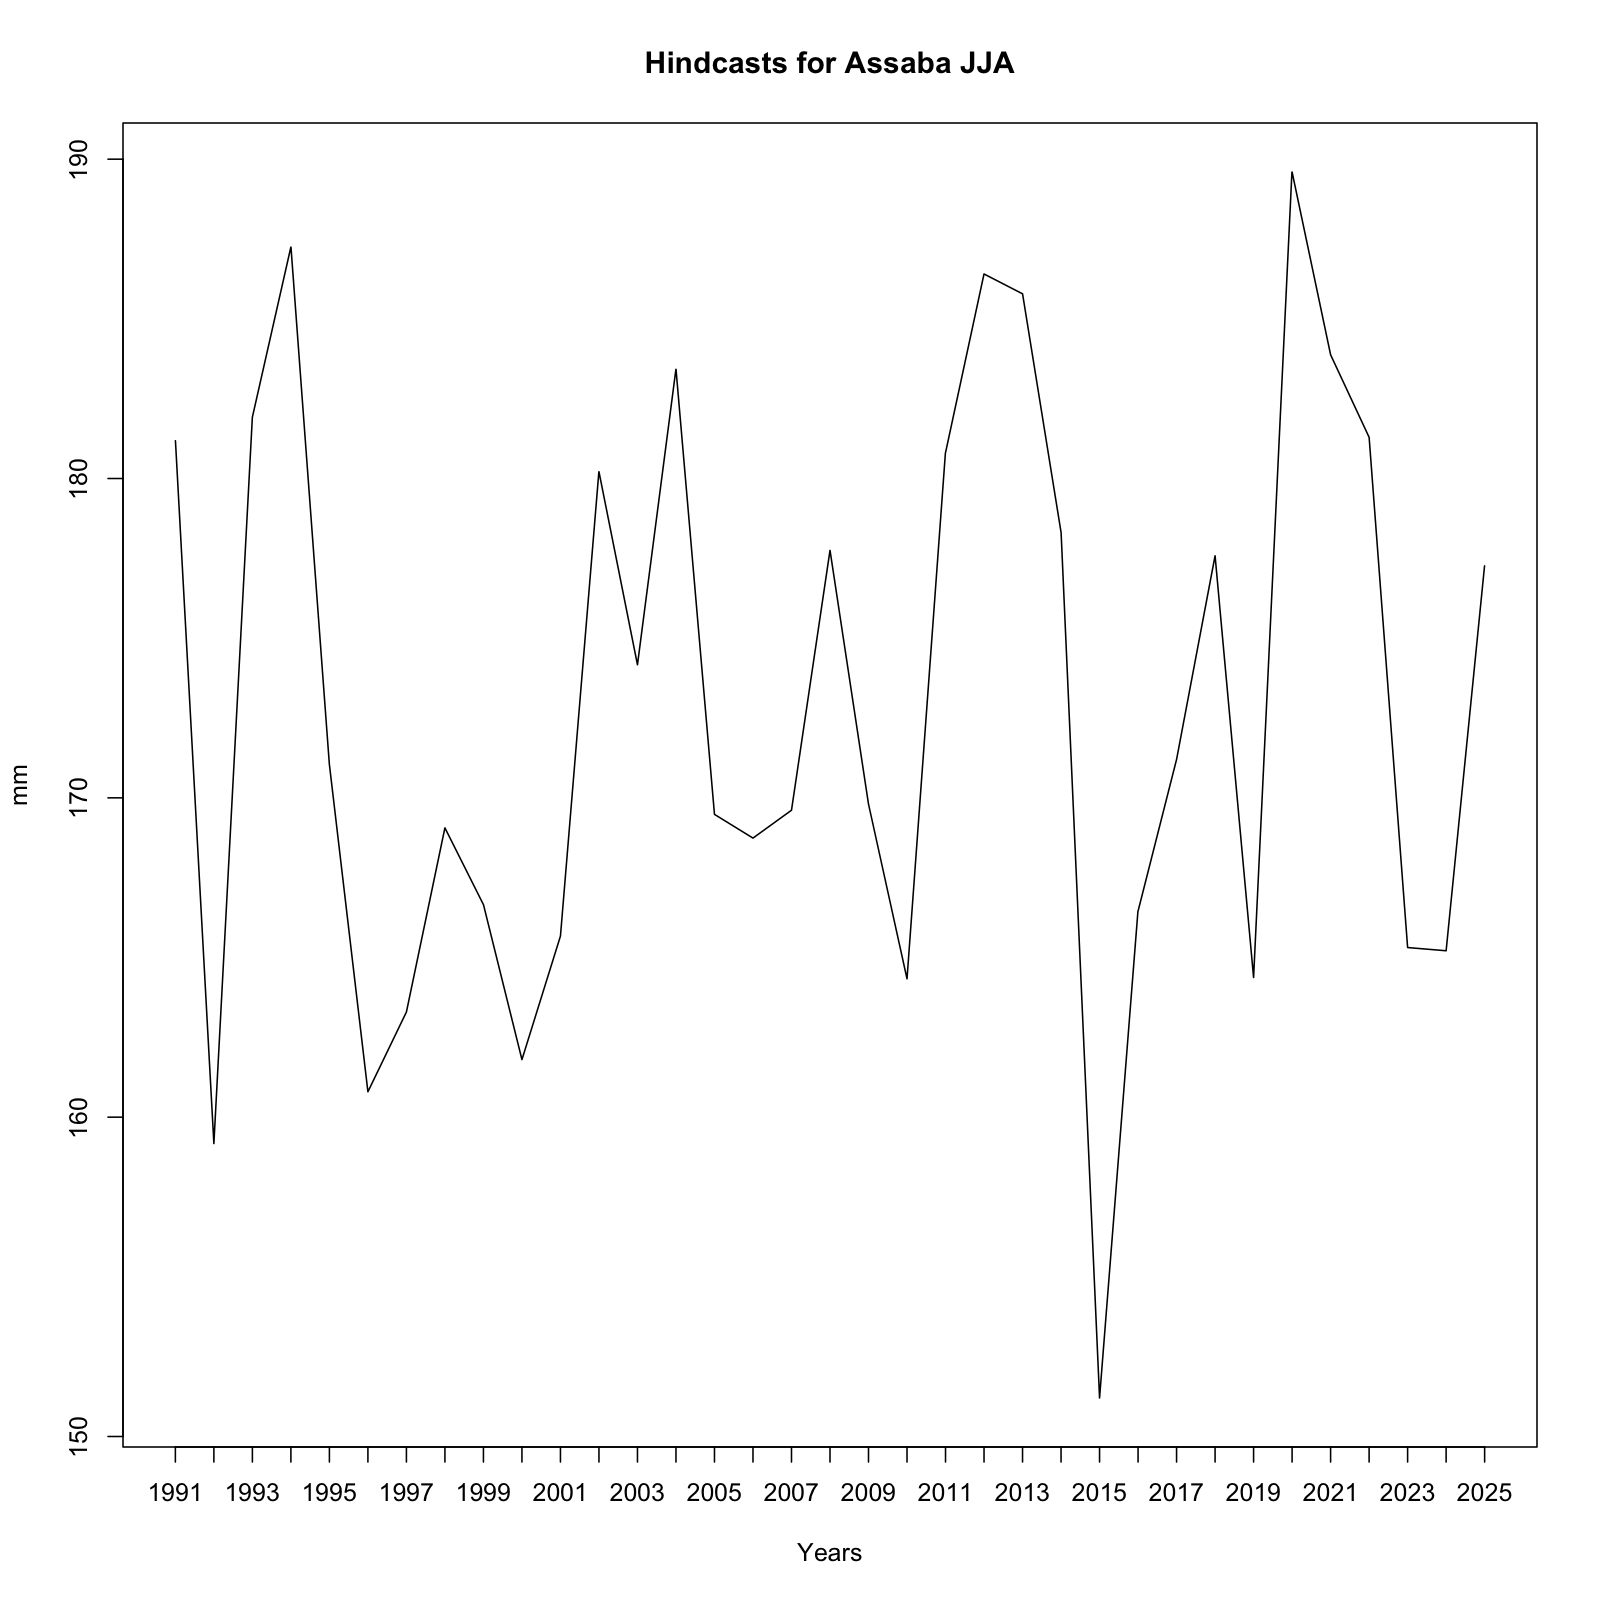

The file beside this chart, header and first rows:
, x
1, 181.2
2, 159.2
3, 181.9
4, 187.2
5, 171
6, 160.8
7, 163.3
8, 169.1
9, 166.7
10, 161.8
11, 165.7
12, 180.2
13, 174.2
14, 183.4
15, 169.5
16, 168.7
17, 169.6
18, 177.7
19, 169.8
20, 164.3
21, 180.8
22, 186.4
23, 185.8
24, 178.3
25, 151.2
26, 166.5
27, 171.2
28, 177.6
29, 164.4
30, 189.6
31, 183.9
32, 181.3
33, 165.3
34, 165.2
35, 177.3
